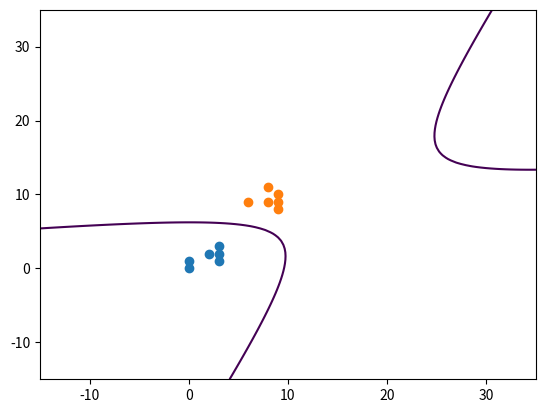

Generate this figure with matplotlib:
import numpy
import matplotlib.pyplot as plt
from numpy.linalg import inv as inverse
from numpy.linalg import det
from math import log

w1 = numpy.array([[0, 0],
                  [0, 1],
                  [2, 2],
                  [3, 1],
                  [3, 2],
                  [3, 3]])

w2 = numpy.array([[6, 9],
                  [8, 9],
                  [9, 8],
                  [9, 9],
                  [9, 10],
                  [8, 11]])

mu1 = numpy.matrix(numpy.mean(w1, axis=0)).T
mu2 = numpy.matrix(numpy.mean(w2, axis=0)).T
cov1 = numpy.cov(w1.T)
cov2 = numpy.cov(w2.T)
print(mu1)
print(mu2)
print(cov1)
print(cov2)
###################################################
Wi = (-1 / 2) * inverse(cov1)
wi = inverse(cov1) * mu1
wi0 = (-1 / 2) * mu1.T * inverse(cov1) * mu1 - (1 / 2) * log(det(cov1)) + log(1 / 2)
print(Wi)
print(wi)
print(wi0)
###################################################
Wi = (-1 / 2) * inverse(cov2)
wi = inverse(cov2) * mu2
wi0 = (-1 / 2) * mu2.T * inverse(cov2) * mu2 - (1 / 2) * log(det(cov2)) + log(1 / 2)
print(Wi)
print(wi)
print(wi0)
###################################################
plt.scatter(w1[:, 0], w1[:, 1])
plt.scatter(w2[:, 0], w2[:, 1])
x = numpy.linspace(-15, 35, 100)
y = numpy.linspace(-15, 35, 100)
x, y = numpy.meshgrid(x, y)
plt.contour(x, y, (x * (59.9853 + y * (-9.65439)) + x ** 2 + 4.4487 * y ** 2 + 79.5307 * y - 667.274), [1])
plt.show()
